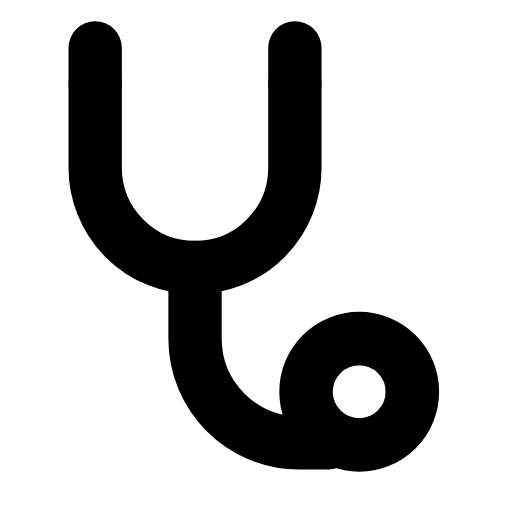
t = 0.00 s
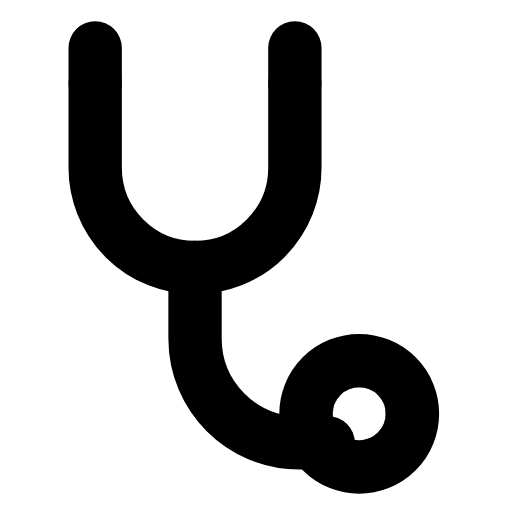
t = 0.29 s
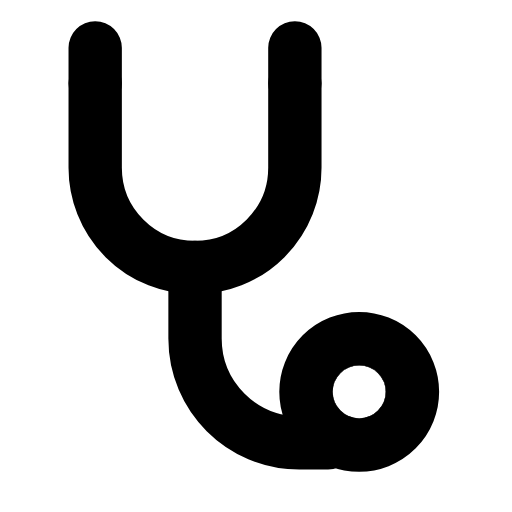
t = 0.60 s
t = 0.88 s: frame unchanged from t = 0.00 s, image omitted
t = 1.19 s: frame unchanged from t = 0.00 s, image omitted
t = 1.50 s: frame unchanged from t = 0.00 s, image omitted

The animated SVG that drew these frames (rendered in a browser with its animation timeline set to each time). Animation: 1 SMIL element (animateTransform=1); one cycle of 1.80 s, repeats indefinitely.

<svg xmlns="http://www.w3.org/2000/svg" width="24" height="24" viewBox="0 0 24 24" fill="none"><g transform="translate(-2.818 -0.46) scale(1.04)"><path stroke="currentColor" stroke-width="2.404" stroke-linecap="round" stroke-linejoin="round" fill="none" d="M7 4.2L7 2.6M16 4.2L16 2.6"></path><path stroke="currentColor" stroke-width="2.404" stroke-linecap="round" stroke-linejoin="round" fill="none" d="M7 4.2L7 8A4.5 4.5 0 0 0 16 8L16 4.2"></path><path stroke="currentColor" stroke-width="2.404" stroke-linecap="round" stroke-linejoin="round" fill="none" d="M11.5 12.5L11.5 15.7C11.5 18.3 13.6 20.4 16.2 20.4L17.5 20.4"></path><g><animateTransform attributeName="transform" type="translate" values="0 0;0 0;0 1.2;0 0;0 0;0 0;0 0;0 1.2;0 0;0 0;0 0" keyTimes="0;0.135;0.2475;0.36;0.45;0.6;0.66;0.735;0.81;0.9;1" dur="1.8s" repeatCount="indefinite" calcMode="spline" keySplines="0.16 1 0.3 1;0.16 1 0.3 1;0.16 1 0.3 1;0.16 1 0.3 1;0.16 1 0.3 1;0.16 1 0.3 1;0.16 1 0.3 1;0.16 1 0.3 1;0.16 1 0.3 1;0.16 1 0.3 1"/><circle stroke="currentColor" stroke-width="2.404" stroke-linecap="round" stroke-linejoin="round" fill="none" cx="18.9" cy="18.1" r="2.4"></circle><circle stroke="currentColor" stroke-width="2.404" stroke-linecap="round" stroke-linejoin="round" fill="none" cx="18.9" cy="18.1" r="0.01"></circle></g></g></svg>
